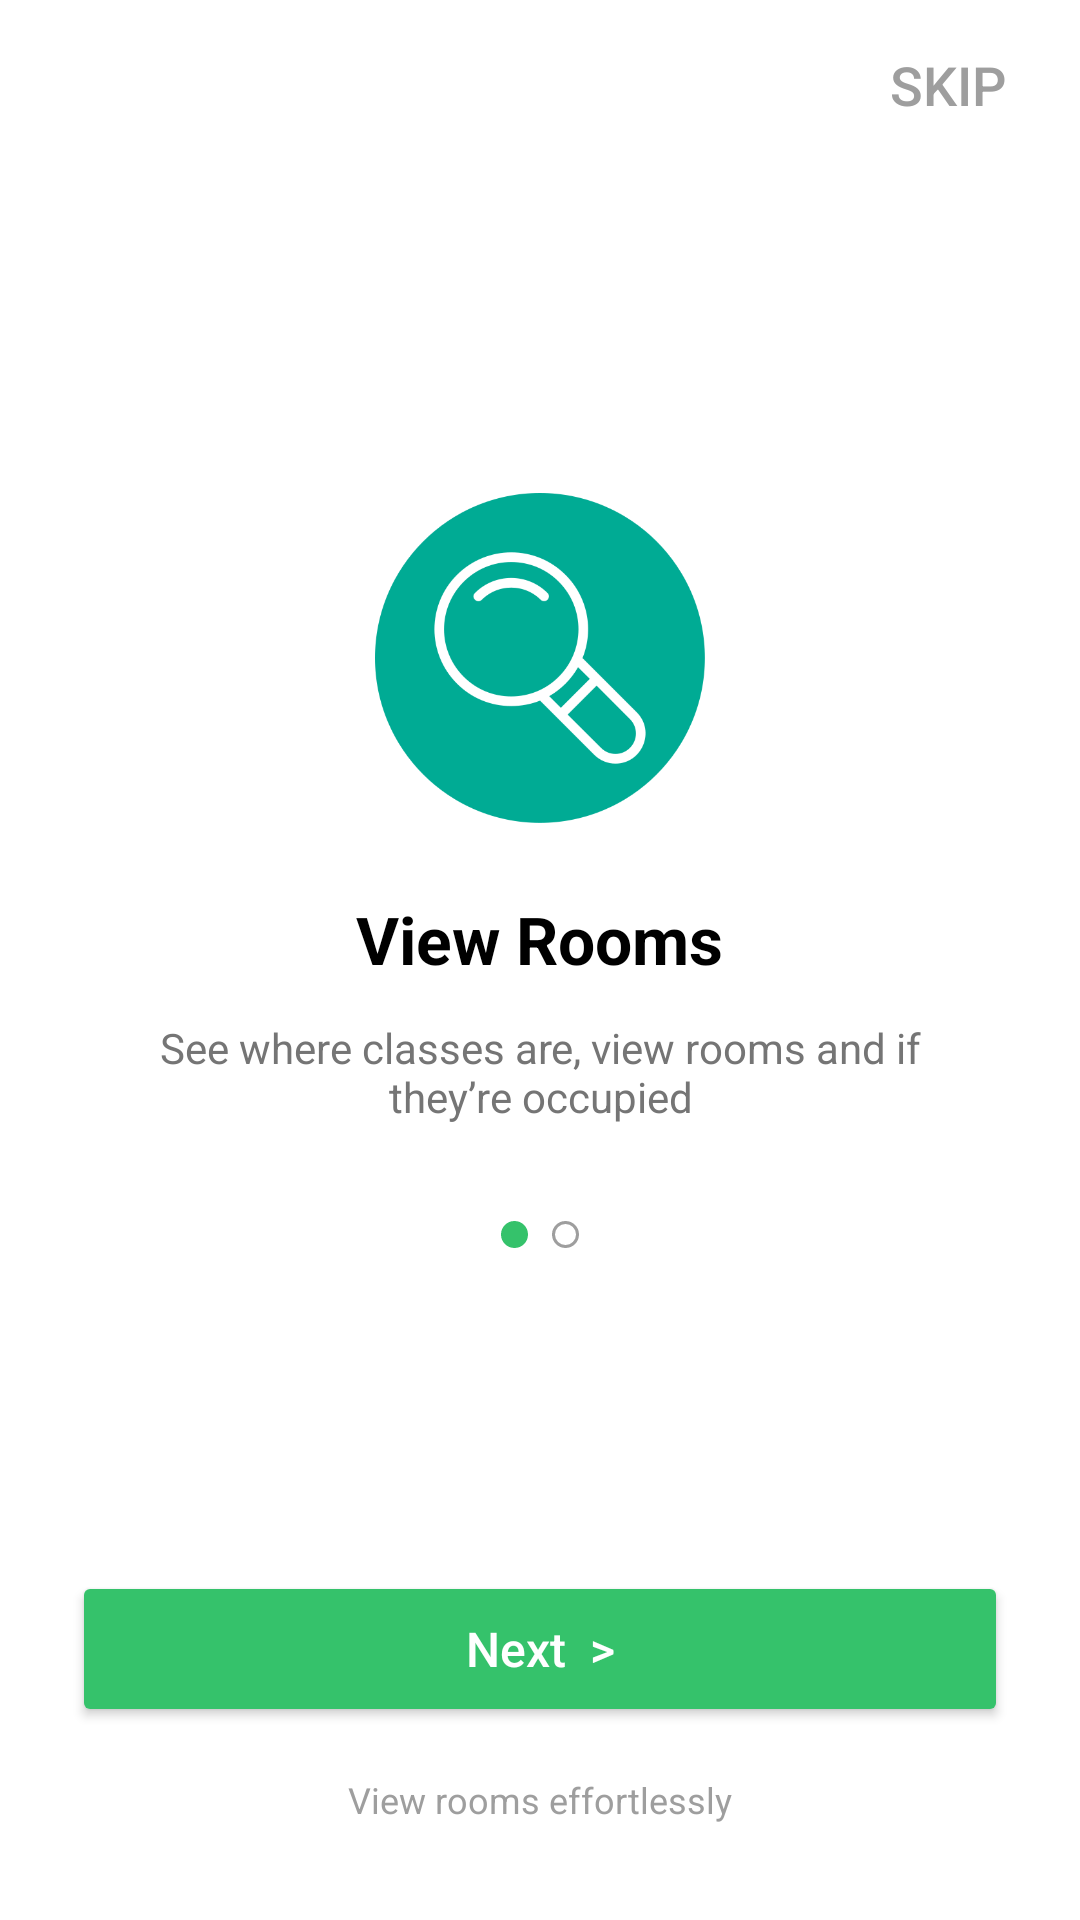

The Android layout XML behind this screen, and the referenced resources:
<!-- AndroidManifest.xml: application theme Theme.Flamease -->
<!-- res/layout/activity_onboarding1.xml -->
<?xml version="1.0" encoding="utf-8"?>
<androidx.constraintlayout.widget.ConstraintLayout xmlns:android="http://schemas.android.com/apk/res/android"
    xmlns:app="http://schemas.android.com/apk/res-auto"
    xmlns:tools="http://schemas.android.com/tools"
    android:id="@+id/main"
    android:layout_width="match_parent"
    android:layout_height="match_parent"
    android:background="@color/white"
    tools:context=".onboarding1">

    <Button
        android:id="@+id/btnSkip"
        android:layout_width="wrap_content"
        android:layout_height="wrap_content"
        android:text="Skip"
        android:textColor="#9E9E9E"
        android:textSize="18sp"
        android:padding="16dp"
        android:background="@android:color/transparent"
        android:elevation="0dp"
        android:stateListAnimator="@null"
        app:layout_constraintTop_toTopOf="parent"
        app:layout_constraintEnd_toEndOf="parent"/>

    <LinearLayout
        android:layout_width="match_parent"
        android:layout_height="wrap_content"
        android:orientation="vertical"
        android:gravity="center"
        android:paddingHorizontal="48dp"
        app:layout_constraintTop_toBottomOf="@id/btnSkip"
        app:layout_constraintBottom_toTopOf="@id/btnNext"
        app:layout_constraintStart_toStartOf="parent"
        app:layout_constraintEnd_toEndOf="parent">

        <ImageView
            android:id="@+id/imgIcon"
            android:layout_width="110dp"
            android:layout_height="110dp"
            android:src="@drawable/view_logo"
            android:contentDescription="View Rooms" />

        <TextView
            android:id="@+id/tvTitle"
            android:layout_width="wrap_content"
            android:layout_height="wrap_content"
            android:text="View Rooms"
            android:textSize="22sp"
            android:textStyle="bold"
            android:textColor="@color/black"
            android:layout_marginTop="24dp"/>

        <TextView
            android:id="@+id/tvDescription"
            android:layout_width="wrap_content"
            android:layout_height="wrap_content"
            android:text="See where classes are, view rooms and if they’re occupied"
            android:textSize="14sp"
            android:textColor="#757575"
            android:gravity="center"
            android:layout_marginTop="12dp"/>

        <LinearLayout
            android:layout_width="wrap_content"
            android:layout_height="wrap_content"
            android:orientation="horizontal"
            android:layout_marginTop="32dp">

            <View
                android:layout_width="9dp"
                android:layout_height="9dp"
                android:background="@drawable/indicator_dot_active"/>

            <View
                android:layout_width="9dp"
                android:layout_height="9dp"
                android:layout_marginStart="8dp"
                android:background="@drawable/indicator_dot_inactive"/>
        </LinearLayout>
    </LinearLayout>

    <Button
        android:id="@+id/btnNext"
        android:layout_width="0dp"
        android:layout_height="52dp"
        android:text="Next  >"
        android:textAllCaps="false"
        android:textSize="16sp"
        android:textColor="@color/white"
        android:backgroundTint="#35C26B"
        android:layout_marginHorizontal="24dp"
        android:layout_marginBottom="16dp"
        app:layout_constraintBottom_toTopOf="@id/tvButtonSubtitle"
        app:layout_constraintStart_toStartOf="parent"
        app:layout_constraintEnd_toEndOf="parent"/>

    <TextView
        android:id="@+id/tvButtonSubtitle"
        android:layout_width="wrap_content"
        android:layout_height="wrap_content"
        android:text="View rooms effortlessly"
        android:textSize="12sp"
        android:textColor="#9E9E9E"
        app:layout_constraintBottom_toBottomOf="parent"
        app:layout_constraintStart_toStartOf="parent"
        app:layout_constraintEnd_toEndOf="parent"
        android:layout_marginBottom="32dp"/>

</androidx.constraintlayout.widget.ConstraintLayout>
<!-- resources referenced by this layout -->
<resources>
  <!-- drawable indicator_dot_active (drawable) -->
  <?xml version="1.0" encoding="utf-8"?>
  <shape xmlns:android="http://schemas.android.com/apk/res/android" android:shape="oval">
      <solid android:color="#35C26B" /> <size android:width="9dp" android:height="9dp" />
  </shape>
  <!-- drawable indicator_dot_inactive (drawable) -->
  <?xml version="1.0" encoding="utf-8"?>
  <shape xmlns:android="http://schemas.android.com/apk/res/android" android:shape="oval">
      <stroke android:width="1dp" android:color="#9E9E9E" /> <size android:width="9dp" android:height="9dp" />
  </shape>
  <!-- drawable view_logo: png bitmap (drawable, 28272 bytes) -->
  <style name="Theme.Flamease" parent="Base.Theme.Flamease" />
  <style name="Base.Theme.Flamease" parent="Theme.Material3.DayNight.NoActionBar">
          
          
      </style>
  <!-- not gathered from this repository: default colours our renderer supplied (Android Studio template values) -->
  <color name="black">#FF000000</color>
  <color name="white">#FFFFFFFF</color>
</resources>
